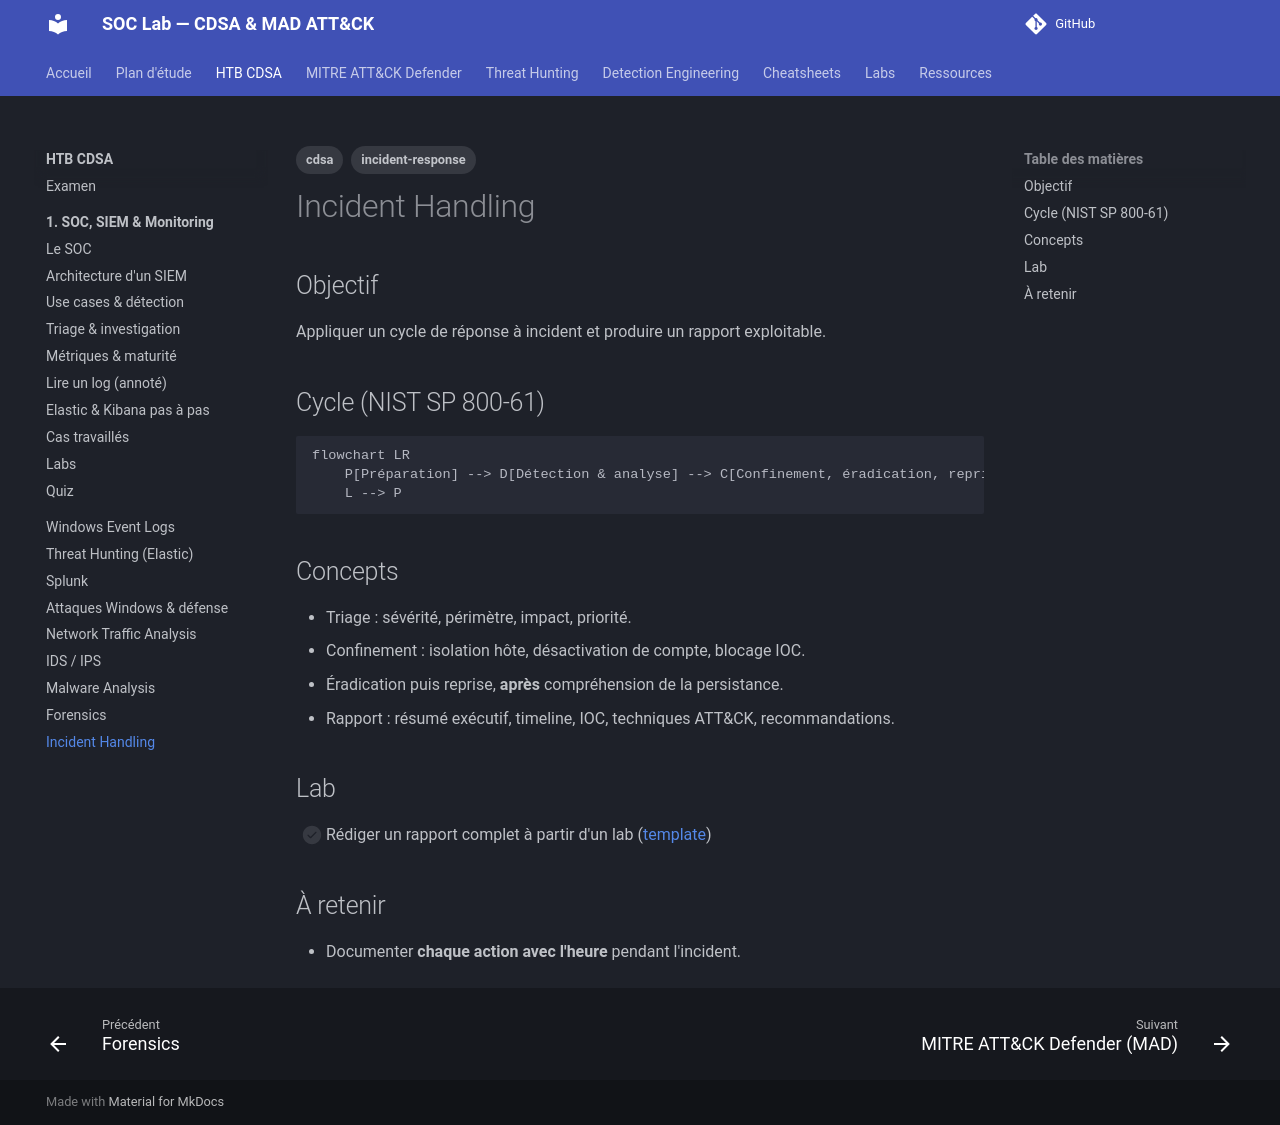

repository: TommyWeemox/HTB_CDSA_TR · page: cdsa/10-incident-handling/index.html · generator: mkdocs

---
tags: [cdsa, incident-response]
---

# Incident Handling

## Objectif

Appliquer un cycle de réponse à incident et produire un rapport exploitable.

## Cycle (NIST SP 800-61)

```mermaid
flowchart LR
    P[Préparation] --> D[Détection & analyse] --> C[Confinement, éradication, reprise] --> L[Retour d'expérience]
    L --> P
```

## Concepts

- Triage : sévérité, périmètre, impact, priorité.
- Confinement : isolation hôte, désactivation de compte, blocage IOC.
- Éradication puis reprise, **après** compréhension de la persistance.
- Rapport : résumé exécutif, timeline, IOC, techniques ATT&CK, recommandations.

## Lab

- [ ] Rédiger un rapport complet à partir d'un lab ([template](../resources/templates.md))

## À retenir

- Documenter **chaque action avec l'heure** pendant l'incident.
